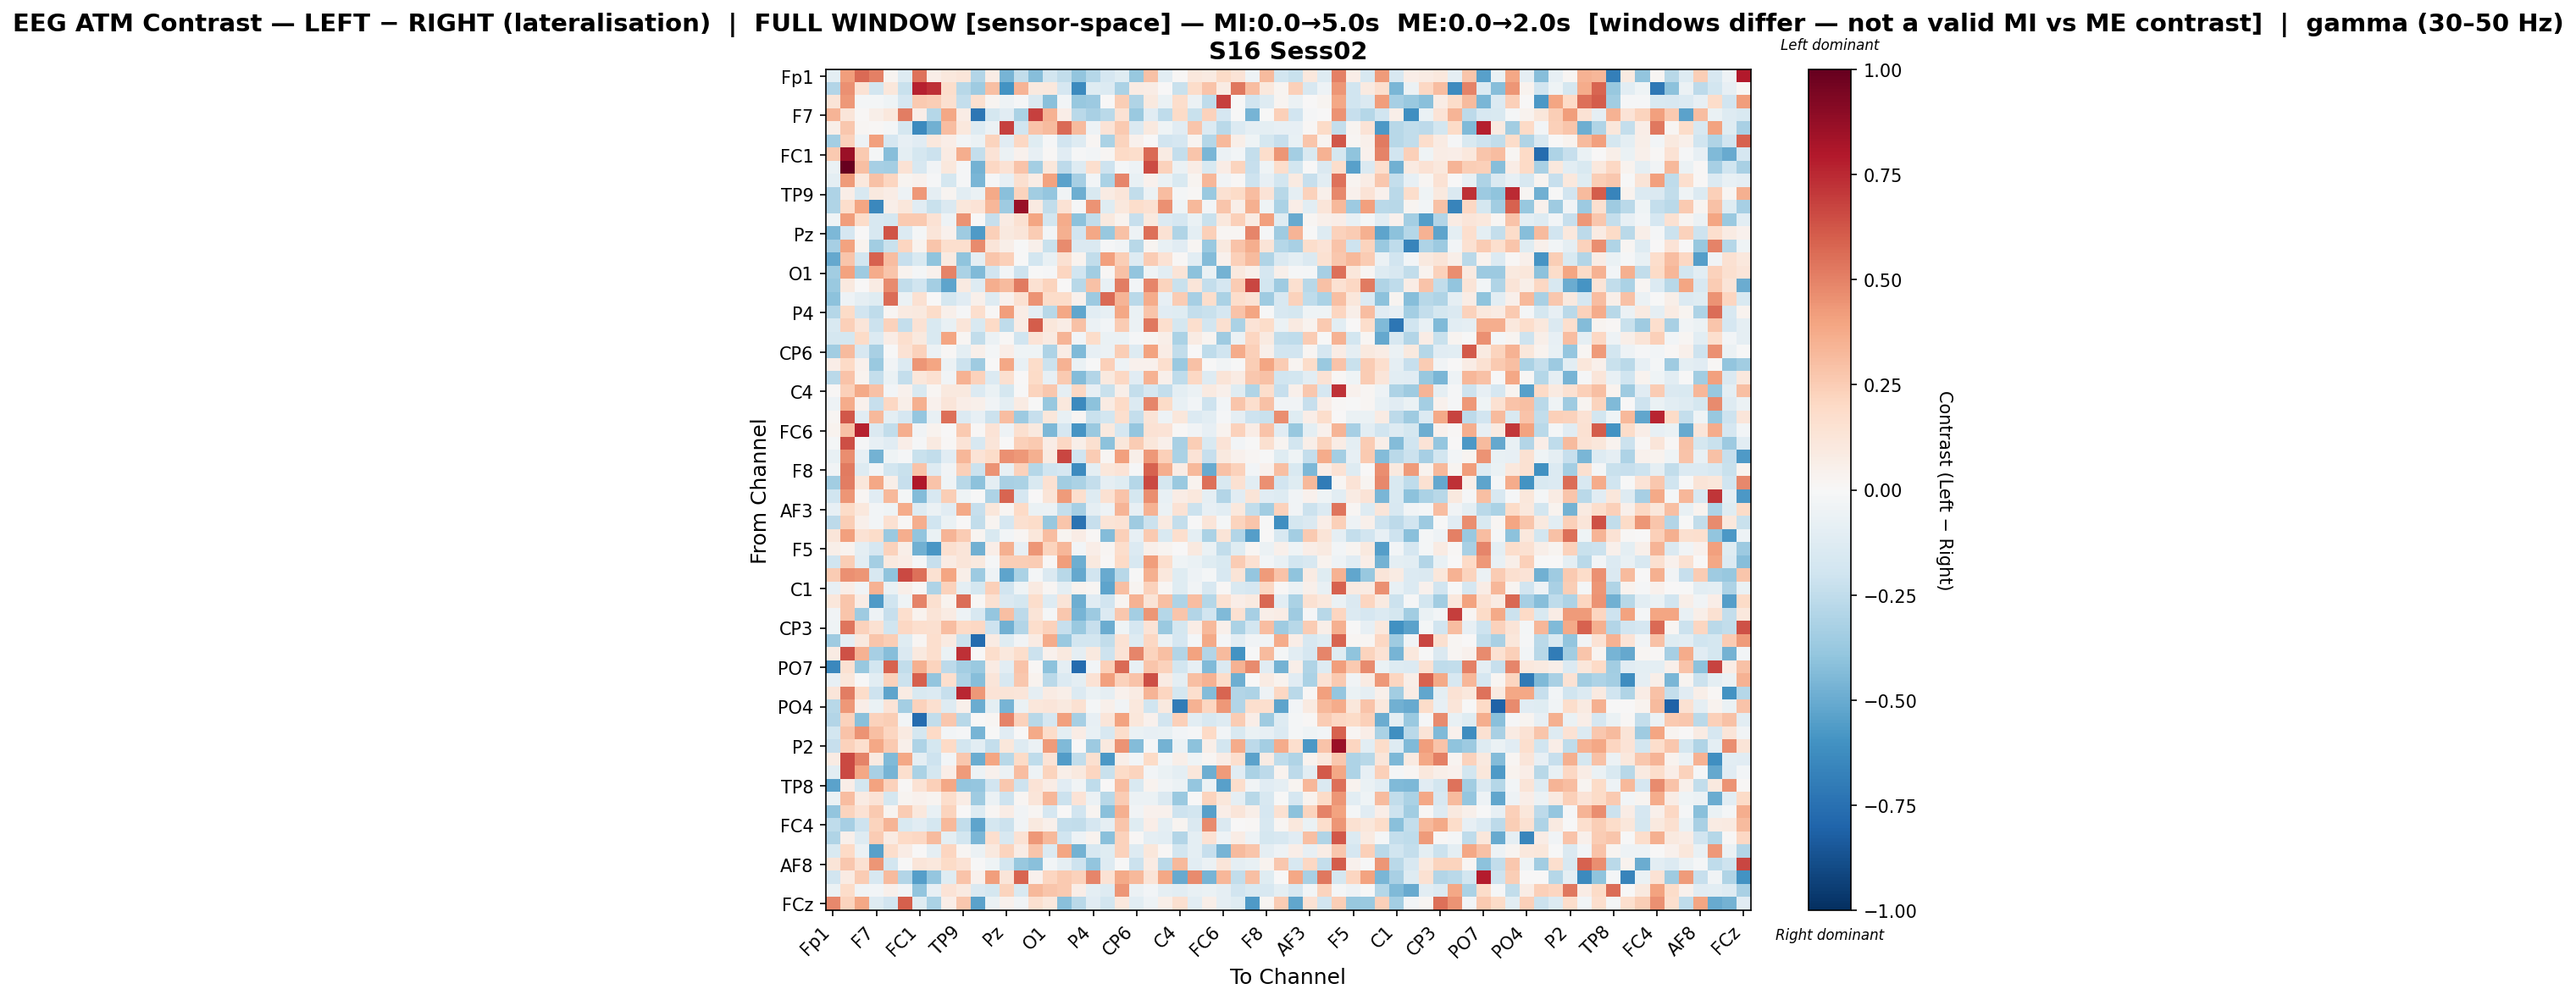

Data behind this chart, as committed beside it:
, Fp1, Fz, F3, F7, FT9, FC5, FC1, C3, T7, TP9, CP5, CP1, Pz, P3, P7, O1, Oz, O2, P4, P8, TP10, CP6, CP2
Fp1, -0.09465, 0.4144, 0.5654, 0.5066, 0.0236, -0.1298, 0.54, 0.06842, 0.1068, 0.1205, -0.2923, 0.07036, -0.4646, -0.2482, -0.4226, -0.1806, -0.2429, -0.3916, -0.2863, -0.168, -0.124, -0.3769, 0.2891
Fz, -0.2921, 0.4605, 0.1412, -0.186, 0.1144, -0.2197, 0.7711, 0.7275, 0.1731, -0.2759, -0.3542, 0.3039, -0.5975, 0.3406, 0.09837, 0.1035, -0.1644, -0.6386, -0.1205, -0.1349, -0.3164, 0.07845, 0.07328
F3, 0.1326, 0.4304, -0.01704, -0.01665, -0.04625, -0.1657, 0.2618, 0.2475, 0.1594, -0.2415, 0.1583, 0.02383, -0.05469, -0.009919, -0.1428, -0.4187, -0.02933, -0.3758, -0.3628, 0.005392, 0.2437, -0.2995, 0.09908
F7, 0.3417, 0.1173, 0.01331, 0.06193, 0.1079, 0.5148, 0.06673, -0.2858, 0.3875, 0.07249, -0.7232, -0.1771, -0.1166, -0.3131, 0.6801, 0.3512, 0.06831, -0.2701, -0.3275, -0.2678, 0.1439, -0.3701, -0.1102
FT9, 0.05798, 0.2715, 0.02113, 0.01015, -0.01986, -0.1772, -0.6344, -0.4831, 0.3117, 0.1037, -0.1252, -0.06041, 0.6797, -0.2008, 0.283, 0.3176, 0.5635, 0.3162, -0.04807, 0.1373, 0.2582, -0.1414, 0.09719
FC5, -0.3368, 0.2271, -0.0478, 0.4064, -0.1671, -0.08491, -0.1132, 0.1062, 0.06583, -0.02872, -0.05686, 0.2244, -0.1119, 0.2097, -0.1191, -0.008734, -0.1901, -0.1261, 0.02173, -0.3151, 0.2221, 0.04247, 0.003878
FC1, 0.2627, 0.8591, 0.2638, -0.01818, -0.4234, -0.1004, -0.1732, -0.2164, 0.08498, 0.3667, -0.2364, 0.1335, -0.05702, 0.04588, -0.07923, 0.01228, -0.1148, -0.0123, -0.03084, 0.0191, 0.1982, 0.1741, 0.5666
C3, -0.06617, 1.0, 0.3016, -0.3346, -0.3437, 0.1464, -0.1605, -0.03376, 0.1058, -0.008677, -0.4763, 0.2089, 0.1409, 0.2859, -0.3362, 0.1124, -0.2589, -0.1322, 0.1654, -0.2055, -0.01679, -0.04739, 0.6545
T7, -0.09378, 0.4296, 0.1057, 0.291, 0.2123, 0.02908, 0.04576, -0.009137, -0.1755, -0.00805, -0.459, -0.01309, -0.07968, 0.1601, 0.07557, 0.4061, -0.5367, -0.3289, -0.03041, -0.3177, 0.4854, -0.07169, 0.04601
TP9, -0.3112, 0.06616, -0.1622, 0.101, 0.07561, -0.05359, 0.4335, -0.09306, 0.0312, -0.1053, -0.06942, 0.3788, -0.4156, 0.2261, -0.3485, -0.3861, -0.03129, -0.4882, -0.15, 0.08303, 0.1213, -0.2494, -0.06091
CP5, -0.298, 0.1793, 0.3948, -0.6446, 0.06119, 0.1166, -0.1129, -0.2261, -0.1458, 0.1132, 0.1333, 0.332, -0.3558, 0.8624, 0.09112, -0.245, 0.1457, -0.01505, 0.4476, -0.1207, 0.1051, 0.1768, 0.1532
CP1, -0.04042, 0.4159, 0.1797, -0.1579, -0.1727, 0.2652, 0.2637, 0.1466, -0.05263, 0.4457, 0.001735, -0.2339, 0.08441, 0.1532, 0.3955, -0.1842, 0.3693, -0.4128, -0.2422, 0.1014, 0.03762, -0.2331, 0.09805
Pz, -0.4504, -0.1705, 0.007641, -0.1563, 0.6286, -0.1384, -0.01578, 0.123, 0.04654, -0.3536, -0.5676, 0.2355, 0.1003, 0.1244, 0.2567, -0.02466, 0.3556, -0.1951, 0.3837, -0.3811, 0.2963, -0.05169, 0.5486
P3, -0.3339, 0.4044, 0.03803, -0.3482, -0.224, 0.2155, 0.0382, 0.2745, 0.1676, 0.1709, 0.4764, 0.1199, 0.06046, -0.002402, 0.04743, -0.2234, 0.4695, -0.1438, -0.1445, -0.01497, -0.03228, -0.2792, 0.031
P7, -0.5104, 0.281, -0.1855, 0.5905, 0.3063, -0.2281, -0.1532, -0.4039, 0.08996, -0.3987, -0.0921, 0.2812, 0.2416, -0.002907, -0.1839, -0.07738, 0.1544, 0.03738, -0.2452, 0.4099, 0.2428, -0.1283, 0.2573
O1, -0.3438, 0.3993, -0.3537, 0.3726, 0.2798, 0.03757, -0.01621, 0.04529, 0.4965, -0.3202, -0.4434, -0.1945, -0.02745, -0.2066, -0.00596, -0.01522, 0.2157, -0.194, -0.3472, 0.009496, 0.2964, -0.3957, -0.04228
Oz, -0.3709, 0.09795, 0.00598, 0.08057, 0.4719, -0.2424, -0.1972, -0.3426, -0.531, 0.09118, -0.1284, 0.3633, 0.3181, 0.5201, 0.1518, 0.2257, 0.006858, -0.2761, 0.2951, -0.07178, 0.5147, -0.03053, 0.4921
O2, -0.4118, -0.04714, -0.09155, -0.1243, 0.5558, -0.06059, 0.1557, 0.004957, -0.1724, -0.1131, 0.05188, -0.1263, 0.03925, 0.1544, 0.4526, 0.1808, 0.1842, 0.04382, -0.3606, 0.5683, 0.3416, -0.2723, 0.3711
P4, -0.2863, 0.1949, -0.1889, -0.2514, 0.0227, 0.08935, 0.09926, 0.1861, 0.0479, -0.01509, 0.1716, 0.01474, 0.4145, 0.07713, -0.08684, -0.2774, 0.3905, -0.5219, -0.1091, -0.08244, 0.3906, -0.06892, 0.2749
P8, -0.1525, 0.2386, 0.1199, -0.2159, 0.2341, -0.2416, 0.1427, -0.1508, -0.07055, 0.1216, -0.1543, 0.1997, -0.2547, 0.07405, 0.6025, 0.1113, 0.07045, 0.2943, -0.05947, -0.0263, 0.2528, -0.06219, 0.5287
TP10, -0.1745, -0.1726, 0.1951, -0.137, 0.07697, 0.1701, 0.09779, -0.15, 0.3971, 0.0188, -0.2495, -0.05663, 0.01477, -0.2001, 0.1339, 0.09255, 0.3372, -0.02596, 0.18, -0.06669, -0.06774, -0.009906, 0.02431
CP6, -0.3515, 0.3162, -0.1575, -0.321, -0.0002231, 0.144, 0.2294, -0.0613, 0.01027, -0.1015, 0.05091, -0.02163, 0.07001, -0.04275, -0.04399, -0.3072, 0.07458, -0.4377, -0.08427, -0.05877, 0.2459, -0.1314, 0.4037
CP2, 0.06434, 0.1977, 0.04061, -0.3727, -0.03855, -0.1381, 0.4375, 0.3944, -0.05576, -0.2123, -0.3552, 0.005019, 0.3853, -0.07037, 0.1822, -0.2128, 0.3455, -0.06386, -0.007514, 0.2405, -0.04698, 0.04414, 0.04222
Cz, -0.2667, 0.2847, 0.03514, -0.2365, -0.06277, -0.2369, 0.1161, 0.1508, -0.03321, 0.3478, 0.2317, -0.1372, 0.1626, 0.002308, 0.1918, -0.08358, 0.2582, -0.4338, -0.294, 0.09506, 0.21, -0.1132, 0.351
C4, 0.01145, 0.2347, 0.3777, 0.2954, -0.03061, 0.04508, -0.152, 0.01829, 0.09906, 0.09551, -0.1405, -0.07025, -0.1749, -0.004865, 0.2199, 0.27, -0.0884, 0.2061, -0.08359, -0.2244, 0.05555, -0.2355, -0.1689
T8, -0.05264, 0.3724, 0.03984, -0.2325, 0.2075, 0.05775, 0.3576, 0.04577, 0.1239, 0.06863, 0.05094, -0.0384, -0.09913, 0.08141, -0.004282, -0.3827, 0.1053, -0.6404, -0.4107, 0.08419, 0.2027, -0.1376, 0.4914
FT10, 0.02251, 0.6196, -0.1139, 0.3249, -0.09841, -0.1654, -0.3877, -0.0711, 0.549, -0.1334, -0.08472, -0.2154, 0.3083, -0.3602, -0.2269, 0.1112, -0.07286, 0.02194, -0.2192, -0.1811, 0.171, -0.2412, 0.1305
FC6, 0.03175, 0.294, 0.7714, -0.1483, -0.2436, 0.3647, -0.03631, 0.0353, 0.006688, 0.2595, 0.01029, 0.1345, -0.04832, 0.1574, 0.09798, -0.453, -0.1705, -0.586, -0.3734, 0.09992, -0.167, -0.3853, 0.1473
FC2, -0.023, 0.6436, -0.009441, -0.07894, -0.1161, 0.06623, -0.01544, 0.09289, 0.01106, 0.135, -0.1601, 0.1183, 0.007601, 0.2355, 0.2656, 0.0722, 0.2109, 0.06059, 0.1618, -0.4088, 0.1111, 0.2515, 0.1147
F4, -0.07543, 0.4624, -0.08382, -0.4702, -0.04501, -0.01197, -0.2198, -0.2445, -0.1162, 0.3289, 0.1354, 0.185, 0.4533, 0.4368, 0.3533, 0.08605, 0.6706, -0.1992, 0.2561, 0.02344, 0.4085, 0.06023, 0.4359
F8, -0.0318, 0.5223, -0.1304, -0.02806, -0.187, -0.2188, 0.2852, -0.1303, -0.03713, 0.235, -0.2165, 0.4531, -0.07469, 0.2301, -0.289, -0.2021, -0.1678, -0.6259, -0.09743, 0.1142, 0.1333, -0.01341, 0.5933
Fp2, -0.3494, 0.5108, 0.1139, 0.3874, 0.05597, -0.2307, 0.8013, 0.2834, -0.04333, -0.28, -0.4126, -0.09983, -0.3236, -0.3147, -0.1553, 0.1529, -0.3457, -0.3153, -0.2378, -0.08907, -0.1244, -0.288, 0.6625
AF7, -0.2005, 0.4443, 0.02132, -0.1155, 0.3271, -0.02107, -0.4308, -0.163, 0.2472, -0.04445, -0.0002875, -0.3112, 0.5857, -0.1649, 0.003792, 0.1254, 0.425, 0.1646, -0.1271, 0.1554, 0.2861, -0.1741, 0.462
AF3, -0.08389, 0.1944, 0.1084, -0.02829, -0.04061, 0.3745, -0.1277, -0.06193, -0.1166, 0.3779, -0.2316, 0.1098, 0.01989, 0.1993, -0.06299, -0.05814, -0.2383, -0.3344, -0.08962, -0.0494, 0.3406, -0.08306, 0.3485
AFz, -0.2615, 0.2459, 0.05058, -0.0237, 0.1515, 0.01115, 0.3604, -0.1956, -0.0671, 0.0009785, -0.2468, 0.02403, -0.1658, 0.157, 0.1835, -0.3806, 0.2779, -0.7351, -0.229, 0.1261, 0.1459, -0.3569, -0.2117
F1, 0.1197, 0.4102, 0.146, 0.1865, -0.3703, 0.3637, -0.3961, -0.06829, 0.3417, 0.253, 0.02555, -0.1517, -0.0265, 0.01919, 0.1143, 0.3119, 0.02779, 0.07451, 0.01346, -0.4313, 0.2387, -0.08564, 0.2612
F5, 0.0605, 0.03786, -0.101, -0.17, 0.2314, 0.05682, -0.483, -0.5804, 0.1599, 0.1224, -0.4818, 0.06854, 0.3536, -0.08035, 0.4416, 0.22, 0.3331, -0.02745, 0.06864, 0.01895, 0.1795, -0.1329, 0.04779
FT7, -0.1972, 0.2468, -0.1037, -0.3426, 0.09392, 0.07105, -0.00937, -0.2342, 0.08176, 0.1203, 0.09836, -0.01242, 0.2481, 0.2475, 0.2558, 0.01496, 0.4167, -0.4847, 0.09828, 0.01468, 0.1955, -0.1587, 0.4193
FC3, 0.256, 0.4536, 0.4414, -0.1582, -0.4006, 0.6565, 0.5487, 0.155, 0.3938, 0.05931, -0.3603, -0.05293, -0.5283, -0.319, -0.01678, -0.1407, -0.2776, -0.5099, -0.1883, -0.5067, -0.2803, -0.0025, 0.3537
C1, -0.08353, 0.06542, -0.03766, 0.3497, -0.06757, 0.05963, 0.01405, -0.3105, 0.2333, -0.09926, -0.1793, 0.2391, -0.1913, -0.03981, 0.09367, 0.01789, -0.09568, 0.03306, 0.02281, -0.5265, 0.3014, 0.02554, 0.2303
C5, 0.1142, 0.2769, 0.07113, -0.5675, -0.1972, -0.04095, 0.4971, 0.1615, 0.03733, 0.5567, 0.01528, 0.1532, -0.1441, -0.1745, 0.1733, -0.1297, 0.1284, -0.4897, -0.1138, -0.1878, 0.03067, 0.35, 0.1252
TP7, -0.03245, 0.2789, -0.352, -0.05009, -0.2313, 0.1674, 0.03767, 0.127, 0.08145, -0.05118, -0.1595, -0.3855, 0.2986, -0.2601, 0.132, -0.02257, 0.2688, -0.4629, -0.363, -0.1334, 0.2703, -0.3391, 0.4393
CP3, -0.04632, 0.5388, 0.2324, 0.1531, -0.1967, 0.2036, 0.1707, 0.1579, 0.306, 0.1972, 0.2102, -0.2102, -0.4842, -0.2892, 0.1759, 0.2277, -0.2329, -0.3727, -0.2282, -0.4974, -0.04124, -0.1645, 0.1331
P1, -0.3529, -0.08947, 0.1001, 0.2737, 0.244, -0.1174, 0.01696, 0.1684, 0.09218, -0.2183, -0.7687, 0.08099, -0.1195, -0.03555, 0.08391, 0.3693, -0.3732, -0.1862, -0.182, -0.2469, 0.1481, -0.125, 0.205
P5, 0.08111, 0.6345, 0.3443, -0.3339, -0.4292, -0.1459, 0.1012, 0.1676, -0.06705, 0.7341, 0.001006, 0.1775, 0.1046, 0.1766, -0.2114, 0.04443, 0.09954, -0.09369, 0.09491, -0.2036, 0.1347, 0.4844, 0.2194
PO7, -0.6429, 0.1548, -0.3827, -0.1814, 0.587, -0.2454, 0.3545, 0.2228, -0.2648, -0.3361, -0.3733, 0.08232, -0.1028, 0.2867, 0.01181, -0.414, -0.09165, -0.7662, -0.0271, 0.2412, 0.5646, -0.0709, 0.2781
PO3, -0.08307, 0.11, -0.0009388, -0.1029, 0.2281, -0.2127, 0.594, -0.3963, 0.1691, -0.3114, -0.4248, 0.121, -0.1572, 0.2691, 0.03725, -0.269, -0.1386, -0.09408, 0.1431, 0.4105, 0.2334, 0.2818, 0.6407
POz, 0.1185, 0.509, 0.1843, -0.2063, -0.5273, 0.08229, -0.1492, -0.1344, -0.2304, 0.7534, 0.4305, 0.138, 0.1297, 0.1179, -0.08743, 0.08389, 0.05967, -0.1335, -0.06531, -0.09152, 0.04569, 0.08308, 0.3429
PO4, -0.2763, 0.4343, 0.06787, -0.06271, 0.1361, -0.3436, 0.2283, 0.1607, -0.129, 0.0503, -0.4962, -0.1015, -0.4641, -0.06476, 0.1166, 0.1194, 0.09578, 0.1538, -0.02055, 0.05146, -0.03242, 0.1081, -0.196
PO8, -0.2964, 0.2322, -0.4177, 0.2283, 0.2444, -0.0248, -0.7711, -0.2434, 0.2697, -0.275, -0.002115, 0.0219, 0.496, 0.2307, -0.2744, -0.1645, 0.4082, -0.3308, -0.08471, 0.121, 0.4039, 0.112, 0.03945
P6, -0.1835, 0.2853, 0.4477, 0.3015, 0.2156, 0.09217, -0.1742, 0.1976, -0.02515, -0.007987, -0.464, -0.003973, -0.1155, 0.002738, 0.3759, 0.1845, -0.09545, 0.07491, -0.07521, -0.1638, 0.1771, -0.06564, -0.08592
P2, -0.2267, 0.2309, 0.1706, 0.3853, 0.2579, 0.05207, -0.3095, -0.1724, 0.2009, -0.1817, -0.1088, -0.2385, 0.1094, -0.1314, -0.0623, 0.4291, -0.4385, 0.006742, -0.3628, 0.09585, 0.451, -0.4356, -0.01341
CPz, 0.08528, 0.6572, 0.4933, 0.09146, -0.4395, 0.3833, -0.08703, -0.2043, -0.0296, 0.2665, -0.4997, 0.3974, -0.2747, 0.1914, -0.2517, 0.1384, -0.5553, -0.2496, 0.1599, -0.5711, 0.0618, -0.02813, 0.1902
CP4, -0.1067, 0.6639, 0.3844, -0.3216, -0.4664, 0.1647, -0.3194, -0.173, 0.06797, 0.423, -0.04693, 0.04662, -0.06104, 0.3093, -0.04999, 0.226, 0.05748, 0.1009, 0.2116, -0.2209, 0.1887, 0.2204, -0.02363
TP8, -0.5349, 0.06365, -0.1828, 0.4014, 0.2301, 0.008231, 0.1476, 0.2346, 0.3855, -0.3983, -0.3849, -0.191, 0.273, -0.2066, 0.1333, 0.07032, -0.1149, -0.03189, -0.253, 0.006321, 0.3074, -0.1533, 0.03564
C6, -0.0633, 0.3123, 0.07844, 0.1358, -0.1796, 0.02352, 0.04361, 0.02547, 0.1752, 0.07045, -0.3572, -0.05858, -0.2064, 0.02006, 0.1193, 0.3291, -0.2146, 0.1381, -0.05523, -0.2739, 0.2575, -0.05672, -0.05724
C2, -0.3942, 0.2196, 0.1438, 0.2643, 0.02798, 0.2542, 0.1071, -0.07674, 0.2252, 0.004692, -0.1271, 0.02128, 0.07354, -0.03647, 0.02135, -0.1705, 0.002981, -0.1953, 0.02513, -0.419, 0.3547, -0.03457, 0.04568
FC4, -0.2551, -0.3346, -0.2098, 0.225, 0.3408, -0.1561, -0.1156, -0.1761, 0.327, -0.2467, -0.5289, -0.1737, -0.2186, -0.03767, 0.09605, 0.04812, -0.2363, -0.2431, -0.1642, -0.09343, 0.2766, -0.1216, 0.06479
FT8, -0.2998, 0.05013, -0.1292, 0.2526, 0.07922, 0.1986, 0.2096, 0.319, -0.09861, -0.1818, -0.4544, 0.1645, -0.1567, 0.1458, 0.4368, 0.3265, -0.1957, -0.05396, 0.03138, -0.4182, 0.2315, 0.009448, -0.09208
F6, -0.1516, 0.1981, -0.05824, -0.5446, 0.1736, 0.07286, 0.002761, -0.09159, 0.215, 0.01645, -0.06006, 0.09649, 0.2208, 0.07112, 0.2776, -0.1339, 0.3973, -0.4764, -0.1581, -0.1216, 0.2294, -0.1307, 0.1165
... 4 more rows
